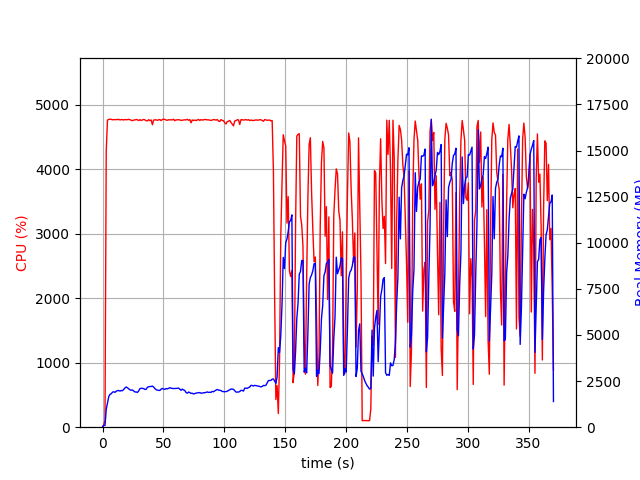

The table this chart was drawn from, first rows:
elapsed_time, nproc, cpu, mem_real, mem_virtual
4.172325134277344e-05, 1, 0.0, 8.848, 2929
1.007, 1, 43.7, 97.3, 687.7
2.016, 1, 99.2, 97.3, 687.7
3.023, 1, 4282, 966.9, 4973
4.047, 1, 4760, 1315, 5334
5.072, 1, 4770, 1651, 5719
6.096, 1, 4774, 1781, 5885
7.122, 1, 4771, 1812, 5955
8.147, 1, 4765, 1896, 6060
9.172, 1, 4766, 1922, 6135
10.2, 1, 4768, 1890, 6161
11.22, 1, 4767, 1947, 6263
12.25, 1, 4770, 1986, 6308
13.27, 1, 4771, 1988, 6406
14.3, 1, 4763, 1957, 6416
15.33, 1, 4767, 1989, 6468
16.35, 1, 4766, 1979, 6512
17.38, 1, 4762, 2049, 6584
18.4, 1, 4769, 2129, 6628
19.43, 1, 4765, 2178, 6689
20.45, 1, 4767, 2137, 6754
21.48, 1, 4771, 2078, 6760
22.49, 1, 4767, 2027, 6768
23.52, 1, 4757, 2004, 6810
24.55, 1, 4752, 2017, 6852
25.57, 1, 4760, 1960, 6888
26.6, 1, 4761, 1910, 6925
27.62, 1, 4770, 1912, 6970
28.65, 1, 4763, 1884, 6996
29.67, 1, 4754, 1966, 7104
30.7, 1, 4766, 2089, 7201
31.72, 1, 4754, 2111, 7243
32.75, 1, 4762, 2105, 7243
33.78, 1, 4770, 2093, 7286
34.8, 1, 4764, 2047, 7300
35.83, 1, 4751, 2057, 7336
36.85, 1, 4747, 2167, 7398
37.88, 1, 4766, 2192, 7486
38.9, 1, 4751, 2204, 7506
39.93, 1, 4762, 2208, 7528
40.95, 1, 4688, 2230, 7540
41.98, 1, 4761, 2176, 7550
43, 1, 4764, 2098, 7550
44.03, 1, 4764, 2032, 7550
45.05, 1, 4756, 2012, 7589
46.08, 1, 4764, 1994, 7589
47.1, 1, 4767, 1993, 7589
48.13, 1, 4752, 2063, 7613
49.15, 1, 4769, 2104, 7627
50.18, 1, 4774, 2065, 7635
51.2, 1, 4770, 2050, 7643
52.23, 1, 4760, 2097, 7705
53.25, 1, 4758, 2079, 7715
54.28, 1, 4765, 2106, 7715
55.31, 1, 4764, 2141, 7715
56.33, 1, 4762, 2114, 7727
57.34, 1, 4763, 2108, 7727
58.37, 1, 4773, 2096, 7727
59.39, 1, 4750, 2102, 7769
60.42, 1, 4765, 2100, 7791
... 305 more rows
